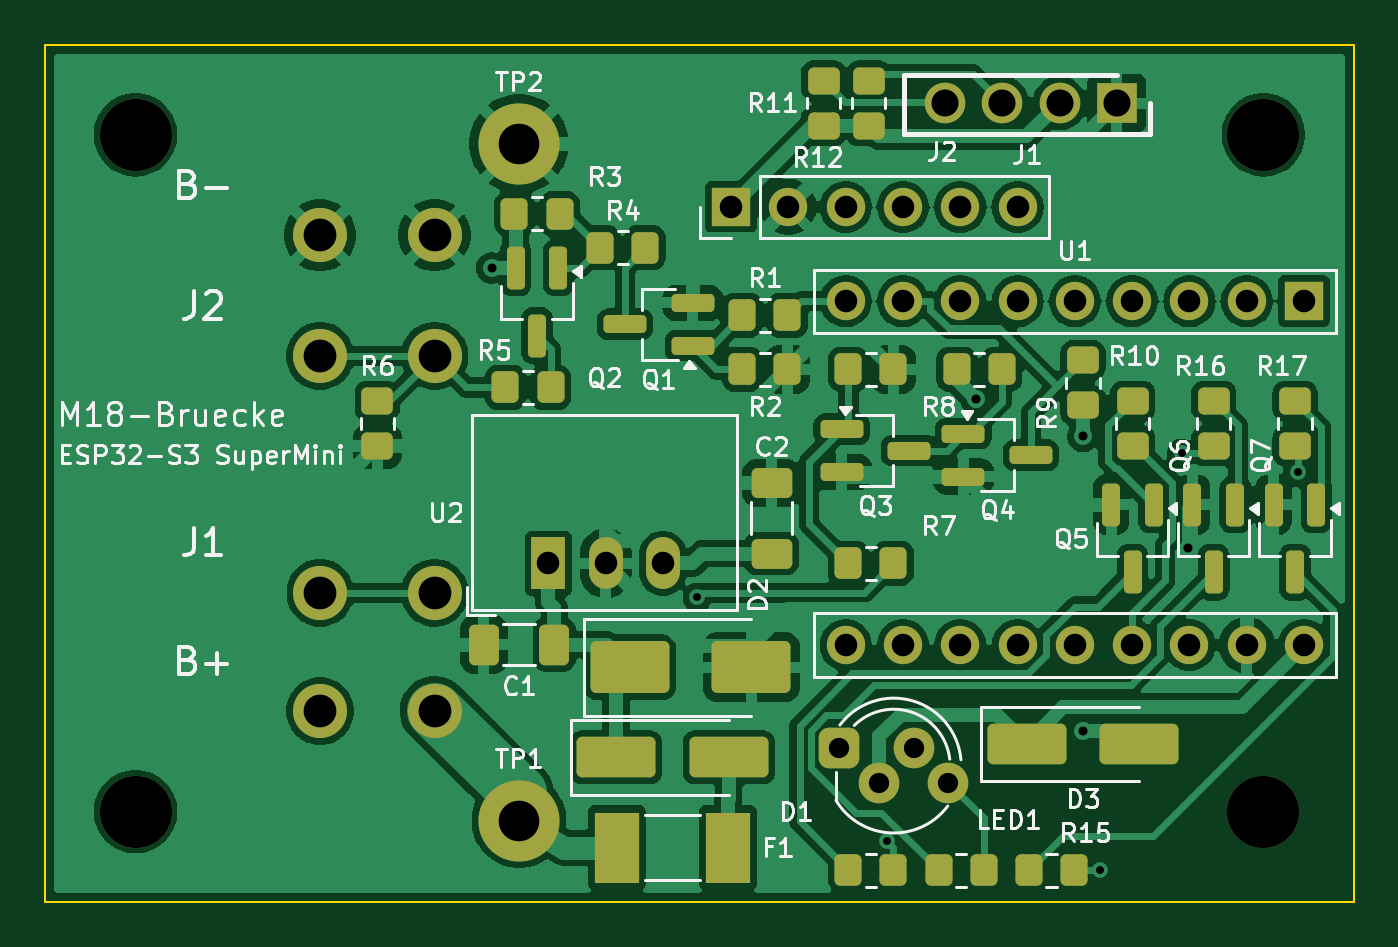
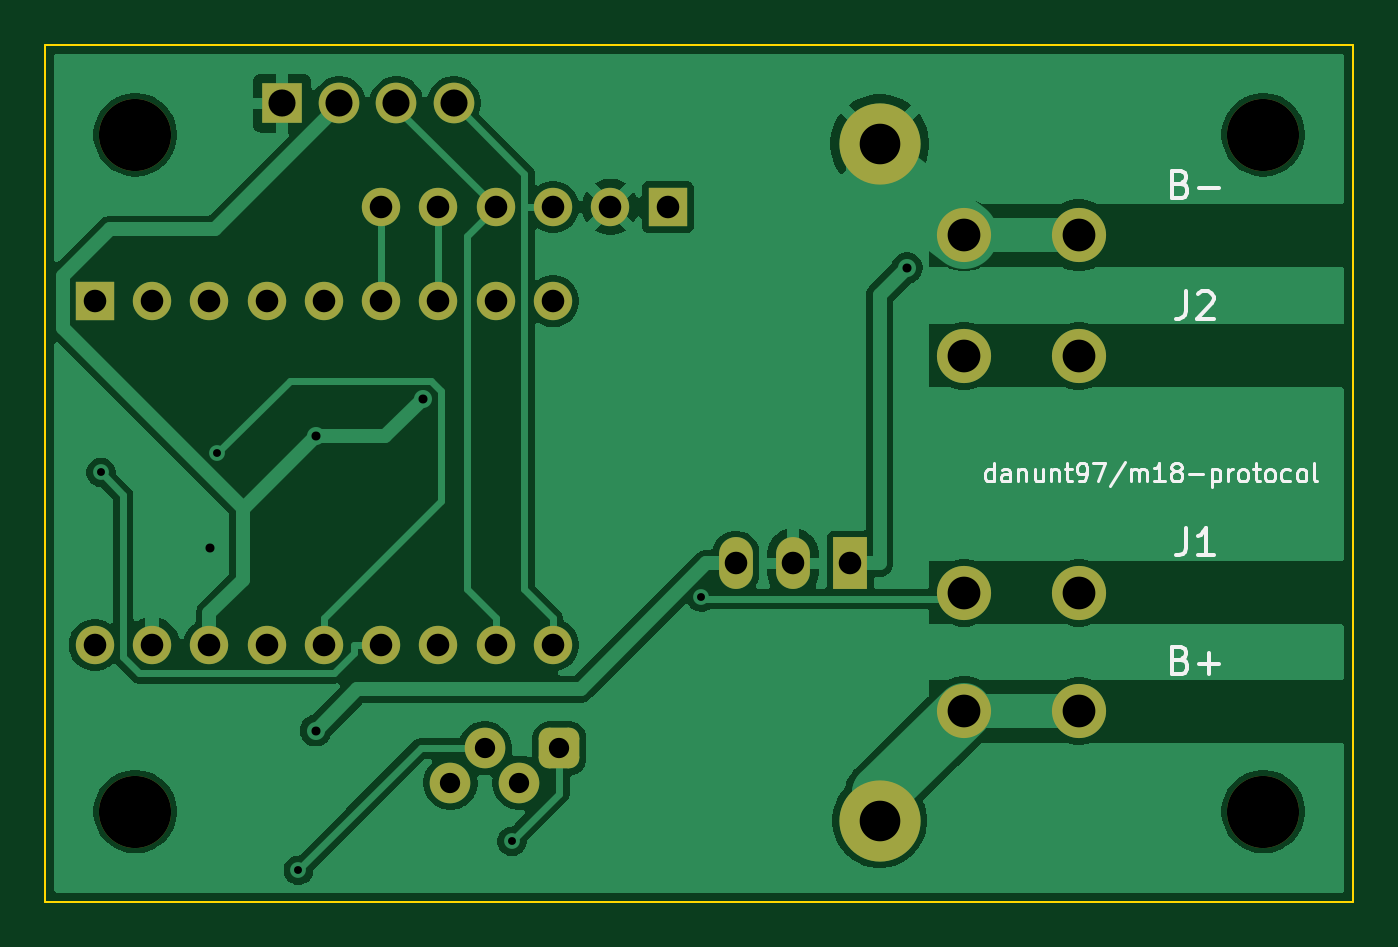
Circuit board: 11 layer files. Board 58.0 x 38.0 mm.
- bottom_copper: m18-bruecke-B_Cu.gbl (60259 bytes)
- bottom_mask: m18-bruecke-B_Mask.gbs (2959 bytes)
- paste: m18-bruecke-B_Paste.gbp (456 bytes)
- bottom_silk: m18-bruecke-B_Silkscreen.gbo (17265 bytes)
- outline: m18-bruecke-Edge_Cuts.gm1 (694 bytes)
- top_copper: m18-bruecke-F_Cu.gtl (166001 bytes)
- top_mask: m18-bruecke-F_Mask.gts (6612 bytes)
- paste: m18-bruecke-F_Paste.gtp (4644 bytes)
- top_silk: m18-bruecke-F_Silkscreen.gto (76034 bytes)
- drill: m18-bruecke-NPTH.drl (384 bytes)
- drill: m18-bruecke-PTH.drl (1542 bytes)

=== bottom_copper: m18-bruecke-B_Cu.gbl (60259 bytes, source omitted) ===
=== bottom_mask: m18-bruecke-B_Mask.gbs (2959 bytes, source withheld) ===
=== paste: m18-bruecke-B_Paste.gbp ===
%TF.GenerationSoftware,KiCad,Pcbnew,10.0.8*%
%TF.CreationDate,2026-11-08T12:10:18+01:00*%
%TF.ProjectId,m18-bruecke,6d31382d-6272-4756-9563-6b652e6b6963,rev?*%
%TF.SameCoordinates,Original*%
%TF.FileFunction,Paste,Bot*%
%TF.FilePolarity,Positive*%
%FSLAX46Y46*%
G04 Gerber Fmt 4.6, Leading zero omitted, Abs format (unit mm)*
G04 Created by KiCad (PCBNEW 10.0.8) date 2026-11-08 12:10:18*
%MOMM*%
%LPD*%
G01*
G04 APERTURE LIST*
G04 APERTURE END LIST*
M02*

=== bottom_silk: m18-bruecke-B_Silkscreen.gbo (17265 bytes, source omitted) ===
=== outline: m18-bruecke-Edge_Cuts.gm1 ===
%TF.GenerationSoftware,KiCad,Pcbnew,10.0.8*%
%TF.CreationDate,2026-11-08T12:10:18+01:00*%
%TF.ProjectId,m18-bruecke,6d31382d-6272-4756-9563-6b652e6b6963,rev?*%
%TF.SameCoordinates,Original*%
%TF.FileFunction,Profile,NP*%
%FSLAX46Y46*%
G04 Gerber Fmt 4.6, Leading zero omitted, Abs format (unit mm)*
G04 Created by KiCad (PCBNEW 10.0.8) date 2026-11-08 12:10:18*
%MOMM*%
%LPD*%
G01*
G04 APERTURE LIST*
%TA.AperFunction,Profile*%
%ADD10C,0.100000*%
%TD*%
G04 APERTURE END LIST*
D10*
X100000000Y-100000000D02*
X158000000Y-100000000D01*
X100000000Y-138000000D02*
X100000000Y-100000000D01*
X158000000Y-100000000D02*
X158000000Y-138000000D01*
X158000000Y-138000000D02*
X100000000Y-138000000D01*
M02*

=== top_copper: m18-bruecke-F_Cu.gtl (166001 bytes, source omitted) ===
=== top_mask: m18-bruecke-F_Mask.gts (6612 bytes, source omitted) ===
=== paste: m18-bruecke-F_Paste.gtp ===
%TF.GenerationSoftware,KiCad,Pcbnew,10.0.8*%
%TF.CreationDate,2026-11-08T12:10:18+01:00*%
%TF.ProjectId,m18-bruecke,6d31382d-6272-4756-9563-6b652e6b6963,rev?*%
%TF.SameCoordinates,Original*%
%TF.FileFunction,Paste,Top*%
%TF.FilePolarity,Positive*%
%FSLAX46Y46*%
G04 Gerber Fmt 4.6, Leading zero omitted, Abs format (unit mm)*
G04 Created by KiCad (PCBNEW 10.0.8) date 2026-11-08 12:10:18*
%MOMM*%
%LPD*%
G01*
G04 APERTURE LIST*
G04 Aperture macros list*
%AMRoundRect*
0 Rectangle with rounded corners*
0 $1 Rounding radius*
0 $2 $3 $4 $5 $6 $7 $8 $9 X,Y pos of 4 corners*
0 Add a 4 corners polygon primitive as box body*
4,1,4,$2,$3,$4,$5,$6,$7,$8,$9,$2,$3,0*
0 Add four circle primitives for the rounded corners*
1,1,$1+$1,$2,$3*
1,1,$1+$1,$4,$5*
1,1,$1+$1,$6,$7*
1,1,$1+$1,$8,$9*
0 Add four rect primitives between the rounded corners*
20,1,$1+$1,$2,$3,$4,$5,0*
20,1,$1+$1,$4,$5,$6,$7,0*
20,1,$1+$1,$6,$7,$8,$9,0*
20,1,$1+$1,$8,$9,$2,$3,0*%
G04 Aperture macros list end*
%ADD10RoundRect,0.250000X-1.500000X-0.650000X1.500000X-0.650000X1.500000X0.650000X-1.500000X0.650000X0*%
%ADD11RoundRect,0.250000X0.350000X0.450000X-0.350000X0.450000X-0.350000X-0.450000X0.350000X-0.450000X0*%
%ADD12RoundRect,0.200000X-0.200000X0.750000X-0.200000X-0.750000X0.200000X-0.750000X0.200000X0.750000X0*%
%ADD13RoundRect,0.250000X-1.500000X-0.900000X1.500000X-0.900000X1.500000X0.900000X-1.500000X0.900000X0*%
%ADD14RoundRect,0.200000X0.750000X0.200000X-0.750000X0.200000X-0.750000X-0.200000X0.750000X-0.200000X0*%
%ADD15RoundRect,0.250000X0.450000X-0.350000X0.450000X0.350000X-0.450000X0.350000X-0.450000X-0.350000X0*%
%ADD16RoundRect,0.250000X-0.350000X-0.450000X0.350000X-0.450000X0.350000X0.450000X-0.350000X0.450000X0*%
%ADD17RoundRect,0.200000X-0.750000X-0.200000X0.750000X-0.200000X0.750000X0.200000X-0.750000X0.200000X0*%
%ADD18RoundRect,0.250000X0.412500X0.650000X-0.412500X0.650000X-0.412500X-0.650000X0.412500X-0.650000X0*%
%ADD19R,1.960000X3.150000*%
%ADD20RoundRect,0.250000X-0.450000X0.350000X-0.450000X-0.350000X0.450000X-0.350000X0.450000X0.350000X0*%
%ADD21RoundRect,0.250000X0.650000X-0.412500X0.650000X0.412500X-0.650000X0.412500X-0.650000X-0.412500X0*%
G04 APERTURE END LIST*
D10*
%TO.C,D3*%
X143500000Y-131000000D03*
X148500000Y-131000000D03*
%TD*%
D11*
%TO.C,R7*%
X137600000Y-123000000D03*
X135600000Y-123000000D03*
%TD*%
D12*
%TO.C,Q2*%
X122750000Y-109900000D03*
X120850000Y-109900000D03*
X121800000Y-112900000D03*
%TD*%
D13*
%TO.C,D2*%
X125900000Y-127600000D03*
X131300000Y-127600000D03*
%TD*%
D12*
%TO.C,Q6*%
X152750000Y-120400000D03*
X150850000Y-120400000D03*
X151800000Y-123400000D03*
%TD*%
D14*
%TO.C,Q1*%
X128700000Y-113350000D03*
X128700000Y-111450000D03*
X125700000Y-112400000D03*
%TD*%
D15*
%TO.C,R12*%
X136500000Y-103600000D03*
X136500000Y-101600000D03*
%TD*%
D12*
%TO.C,Q7*%
X156350000Y-120400000D03*
X154450000Y-120400000D03*
X155400000Y-123400000D03*
%TD*%
D16*
%TO.C,R2*%
X130900000Y-114400000D03*
X132900000Y-114400000D03*
%TD*%
D12*
%TO.C,Q5*%
X149150000Y-120400000D03*
X147250000Y-120400000D03*
X148200000Y-123400000D03*
%TD*%
D17*
%TO.C,Q4*%
X140700000Y-117250000D03*
X140700000Y-119150000D03*
X143700000Y-118200000D03*
%TD*%
D15*
%TO.C,R10*%
X146000000Y-116000000D03*
X146000000Y-114000000D03*
%TD*%
D18*
%TO.C,C1*%
X122562500Y-126600000D03*
X119437500Y-126600000D03*
%TD*%
D10*
%TO.C,D1*%
X125300000Y-131600000D03*
X130300000Y-131600000D03*
%TD*%
D11*
%TO.C,R4*%
X126600000Y-109000000D03*
X124600000Y-109000000D03*
%TD*%
D16*
%TO.C,R3*%
X120800000Y-107500000D03*
X122800000Y-107500000D03*
%TD*%
%TO.C,R15*%
X143600000Y-136600000D03*
X145600000Y-136600000D03*
%TD*%
%TO.C,R14*%
X139600000Y-136600000D03*
X141600000Y-136600000D03*
%TD*%
D19*
%TO.C,F1*%
X125345000Y-135600000D03*
X130255000Y-135600000D03*
%TD*%
D11*
%TO.C,R5*%
X122400000Y-115200000D03*
X120400000Y-115200000D03*
%TD*%
D20*
%TO.C,R6*%
X114720000Y-115800000D03*
X114720000Y-117800000D03*
%TD*%
D16*
%TO.C,R13*%
X135600000Y-136600000D03*
X137600000Y-136600000D03*
%TD*%
D15*
%TO.C,R18*%
X155400000Y-117800000D03*
X155400000Y-115800000D03*
%TD*%
D17*
%TO.C,Q3*%
X135300000Y-117050000D03*
X135300000Y-118950000D03*
X138300000Y-118000000D03*
%TD*%
D16*
%TO.C,R9*%
X140400000Y-114400000D03*
X142400000Y-114400000D03*
%TD*%
%TO.C,R8*%
X135600000Y-114400000D03*
X137600000Y-114400000D03*
%TD*%
D15*
%TO.C,R11*%
X134500000Y-103600000D03*
X134500000Y-101600000D03*
%TD*%
%TO.C,R17*%
X151800000Y-117800000D03*
X151800000Y-115800000D03*
%TD*%
%TO.C,R16*%
X148200000Y-117800000D03*
X148200000Y-115800000D03*
%TD*%
D11*
%TO.C,R1*%
X132900000Y-112000000D03*
X130900000Y-112000000D03*
%TD*%
D21*
%TO.C,C2*%
X132199999Y-122562500D03*
X132199999Y-119437500D03*
%TD*%
M02*

=== top_silk: m18-bruecke-F_Silkscreen.gto (76034 bytes, source omitted) ===
=== drill: m18-bruecke-NPTH.drl ===
M48
; DRILL file KiCad 10.0.8 date 2026-11-08T12:10:18
; FORMAT={-:-/ absolute / metric / decimal}
; #@! TF.CreationDate,2026-11-08T12:10:18+01:00
; #@! TF.GenerationSoftware,Kicad,Pcbnew,10.0.8
; #@! TF.FileFunction,NonPlated,1,2,NPTH
FMAT,2
METRIC
; #@! TA.AperFunction,NonPlated,NPTH,ComponentDrill
T1C3.200
%
G90
G05
T1
X104.0Y-104.0
X104.0Y-134.0
X154.0Y-104.0
X154.0Y-134.0
M30

=== drill: m18-bruecke-PTH.drl ===
M48
; DRILL file KiCad 10.0.8 date 2026-11-08T12:10:18
; FORMAT={-:-/ absolute / metric / decimal}
; #@! TF.CreationDate,2026-11-08T12:10:18+01:00
; #@! TF.GenerationSoftware,Kicad,Pcbnew,10.0.8
; #@! TF.FileFunction,Plated,1,2,PTH
FMAT,2
METRIC
; #@! TA.AperFunction,Plated,PTH,ViaDrill
T1C0.350
; #@! TA.AperFunction,Plated,PTH,ViaDrill
T2C0.400
; #@! TA.AperFunction,Plated,PTH,ComponentDrill
T3C0.900
; #@! TA.AperFunction,Plated,PTH,ComponentDrill
T4C1.000
; #@! TA.AperFunction,Plated,PTH,ComponentDrill
T5C1.200
; #@! TA.AperFunction,Plated,PTH,ComponentDrill
T6C1.450
; #@! TA.AperFunction,Plated,PTH,ComponentDrill
T7C1.800
%
G90
G05
T1
X128.901Y-124.499
X137.304Y-135.323
X146.763Y-136.608
X150.372Y-118.124
X155.519Y-118.969
T2
X119.789Y-109.9
X141.26Y-115.721
X146.0Y-117.371
X146.004Y-130.409
X150.677Y-122.3
T3
X135.2Y-131.2
X136.978Y-132.724
X138.502Y-131.2
X140.026Y-132.724
T4
X122.3Y-123.0
X124.84Y-123.0
X127.38Y-123.0
X130.4Y-107.2
X132.94Y-107.2
X135.48Y-107.2
X135.48Y-111.38
X135.48Y-126.62
X138.02Y-107.2
X138.02Y-111.38
X138.02Y-126.62
X140.56Y-107.2
X140.56Y-111.38
X140.56Y-126.62
X143.1Y-107.2
X143.1Y-111.38
X143.1Y-126.62
X145.64Y-111.38
X145.64Y-126.62
X148.18Y-111.38
X148.18Y-126.62
X150.72Y-111.38
X150.72Y-126.62
X153.26Y-111.38
X153.26Y-126.62
X155.8Y-111.38
X155.8Y-126.62
T5
X139.88Y-102.6
X142.42Y-102.6
X144.96Y-102.6
X147.5Y-102.6
T6
X112.176Y-108.45
X112.176Y-113.8
X112.176Y-124.3
X112.176Y-129.55
X117.256Y-108.45
X117.256Y-113.8
X117.256Y-124.3
X117.256Y-129.55
T7
X121.0Y-104.4
X121.0Y-134.4
M30
